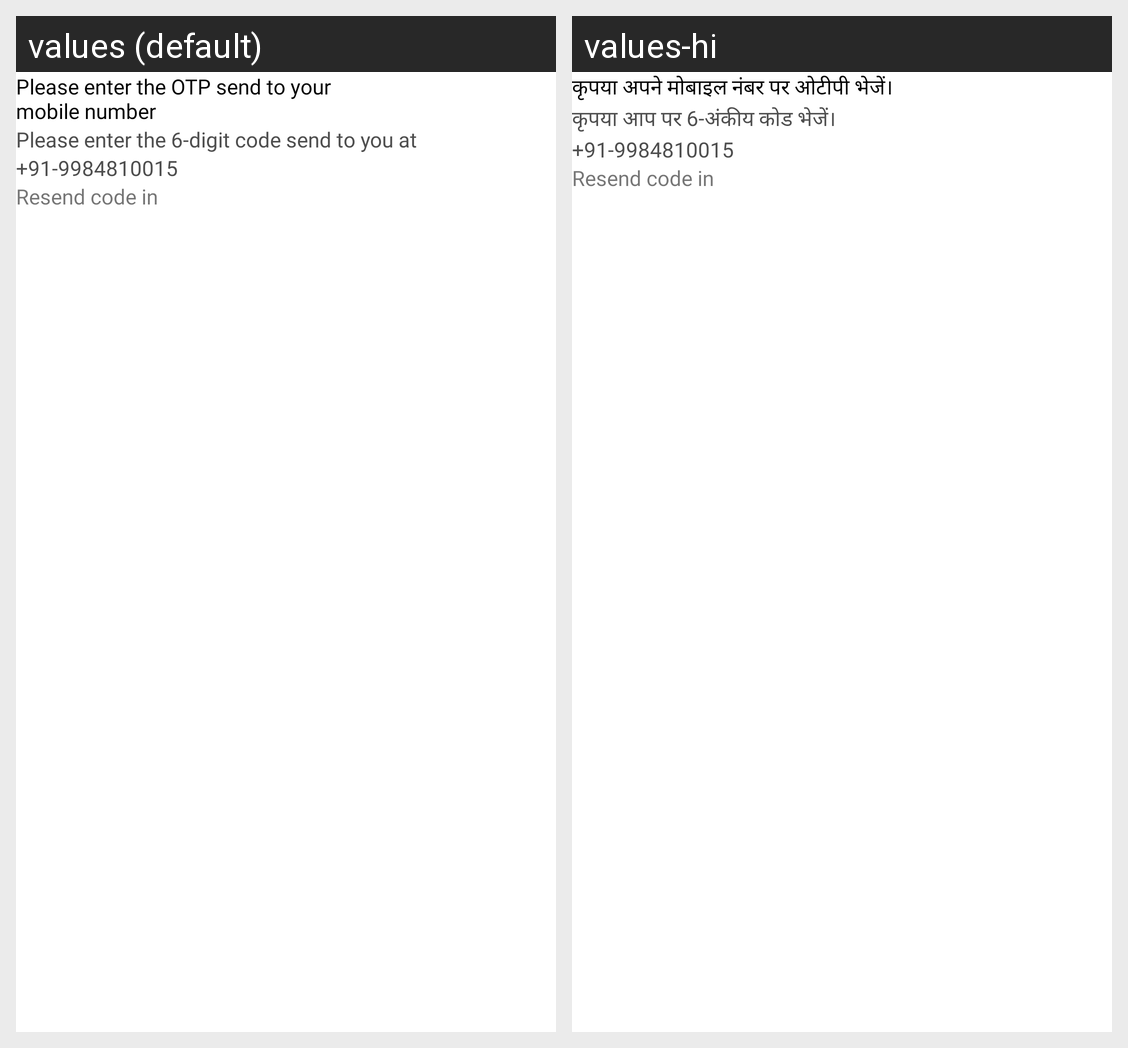

Locale-by-locale string values for the Android screen shown in this grid:
Android screen res/layout/activity_otp_verify.xml rendered under 2 locales, left to right: values (default), values-hi. Device: Nexus 5 (rendered at 1080×1920; each locale shown at half size, 540×960, under a caption strip naming it); theme Theme.BigBliss.
Strings drawn on this screen, with the default value and each locale's value (text and hints the layout hard-codes, and strings that could not be matched under every locale, appear in the picture but are not listed):

please_enter_otp_to_mobile
  values: Please enter the OTP send to your 
      mobile number
  values-hi: कृपया अपने मोबाइल नंबर पर ओटीपी भेजें।

please_enter_otp
  values: Please enter the 6-digit code send to you at
  values-hi: कृपया आप पर 6-अंकीय कोड भेजें।
